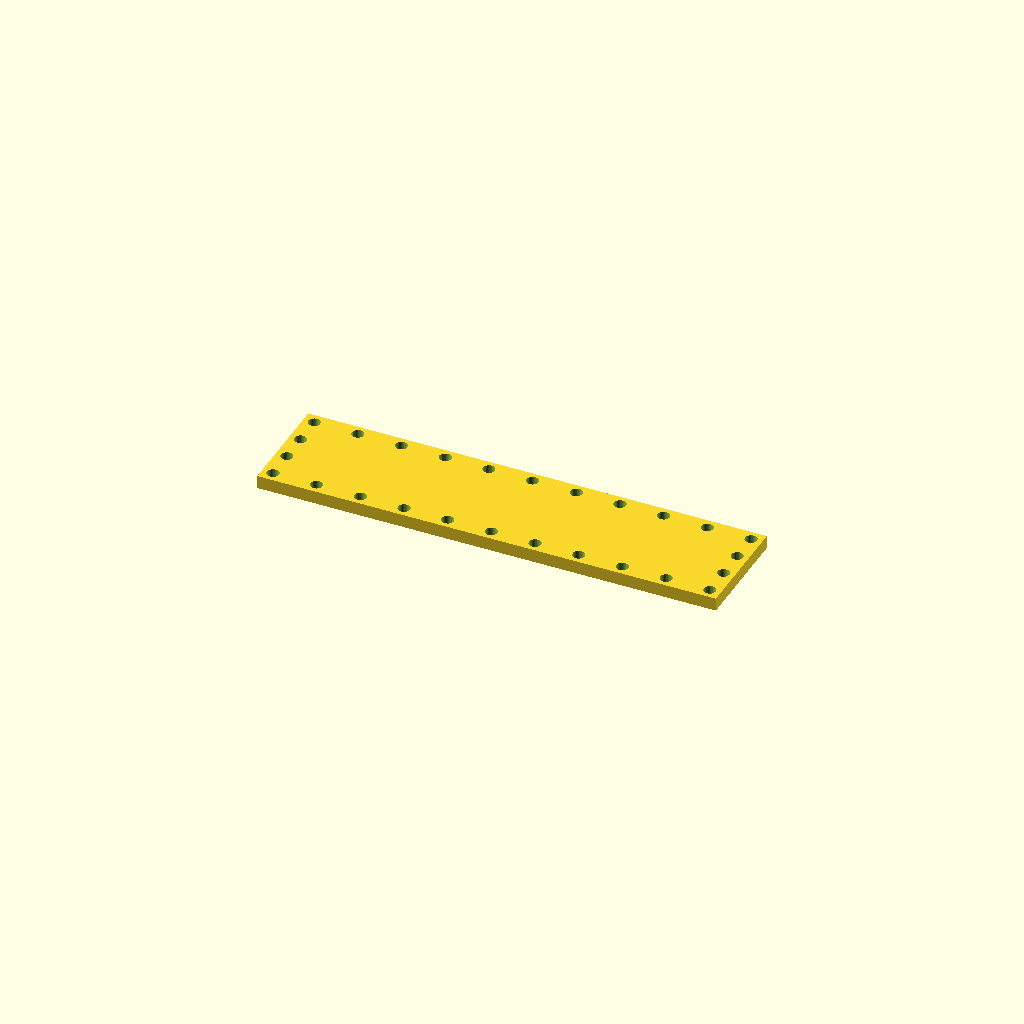
Cell 1: rendered with the file's own defaults.
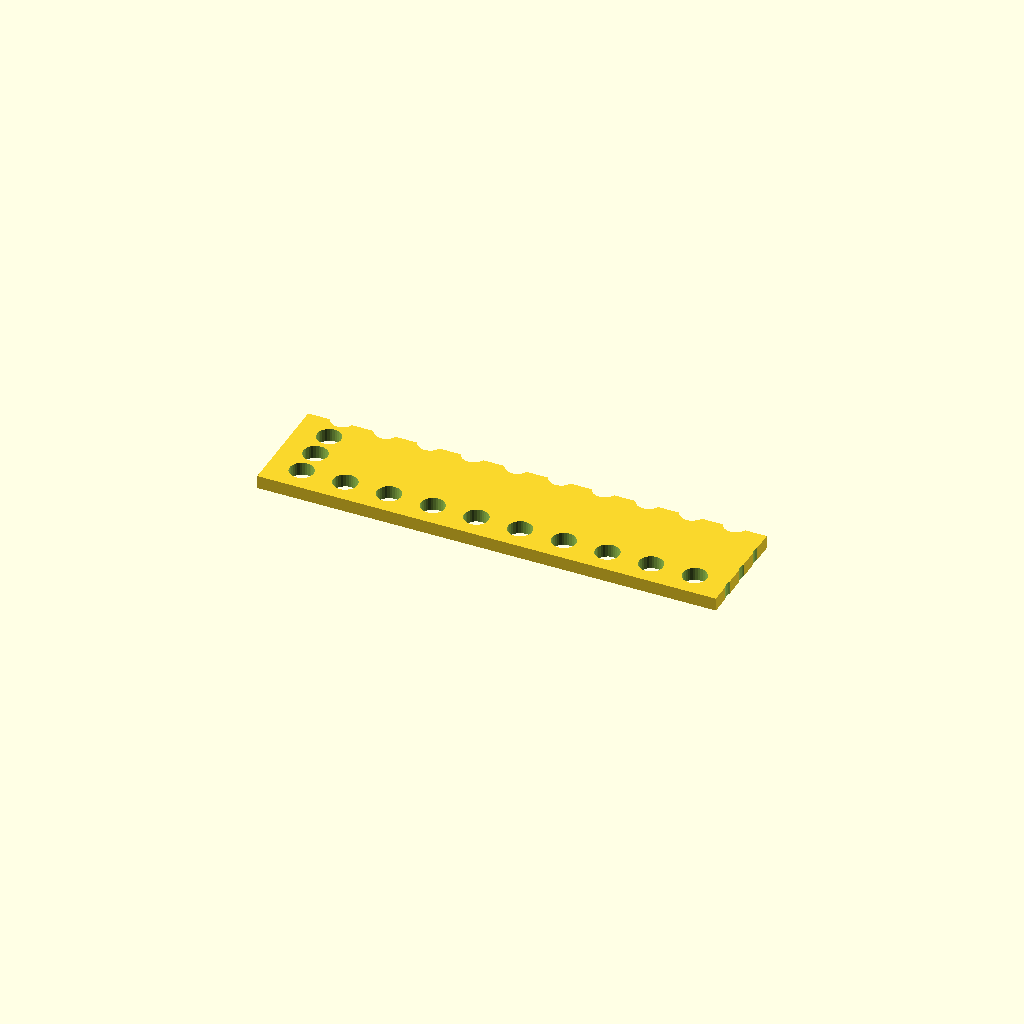
Cell 2 — hole_d set to 11, the other parameters unchanged.
One fixed orthographic camera (rotation 55°, 0°, 25°; colour scheme Cornfield) for every cell.
Source of the model, optional_data/data/place1/perfpanels/part_0142.scad:
$fn = 32;

// ----------------------------------------------------------------------
// Perforated panel 210 x 50 x 6
// 4 x 11 Ø5.5 holes, frame layout
// ----------------------------------------------------------------------

// --- parameters (mm) ---
panel = [210, 50, 6];  // overall size (x, y, z)
hole_d = 5.5;          // hole diameter
pitch_x = 20;          // hole pitch along X
pitch_y = 13.5;        // hole pitch along Y

// --- derived feature positions (mm) ---
margin = hole_d / 2 + 2;            // = 4.75   clearance from the panel edge
cols = floor((panel[0] - 2 * margin) / pitch_x) + 1;  // = 11   how many columns fit in X
rows = floor((panel[1] - 2 * margin) / pitch_y) + 1;  // = 4   how many rows fit in Y
span_x = (cols - 1) * pitch_x + 0;  // = 200   width of the field
span_y = (rows - 1) * pitch_y;      // = 40.5   height of the field
origin_x = -span_x / 2;             // = -100   X of the first hole
origin_y = -span_y / 2;             // = -20.25   Y of the first row
holes = 2 * cols + 2 * (rows - 2);  // = 26   holes around the frame
feature_centers = [
  [origin_x + 0 * pitch_x, origin_y + 0 * pitch_y],
  [origin_x + 0 * pitch_x, origin_y + 1 * pitch_y],
  [origin_x + 0 * pitch_x, origin_y + 2 * pitch_y],
  [origin_x + 0 * pitch_x, origin_y + 3 * pitch_y],
  [origin_x + 1 * pitch_x, origin_y + 0 * pitch_y],
  [origin_x + 1 * pitch_x, origin_y + 3 * pitch_y],
  [origin_x + 2 * pitch_x, origin_y + 0 * pitch_y],
  [origin_x + 2 * pitch_x, origin_y + 3 * pitch_y],
  [origin_x + 3 * pitch_x, origin_y + 0 * pitch_y],
  [origin_x + 3 * pitch_x, origin_y + 3 * pitch_y],
  [origin_x + 4 * pitch_x, origin_y + 0 * pitch_y],
  [origin_x + 4 * pitch_x, origin_y + 3 * pitch_y],
  [origin_x + 5 * pitch_x, origin_y + 0 * pitch_y],
  [origin_x + 5 * pitch_x, origin_y + 3 * pitch_y],
  [origin_x + 6 * pitch_x, origin_y + 0 * pitch_y],
  [origin_x + 6 * pitch_x, origin_y + 3 * pitch_y],
  [origin_x + 7 * pitch_x, origin_y + 0 * pitch_y],
  [origin_x + 7 * pitch_x, origin_y + 3 * pitch_y],
  [origin_x + 8 * pitch_x, origin_y + 0 * pitch_y],
  [origin_x + 8 * pitch_x, origin_y + 3 * pitch_y],
  [origin_x + 9 * pitch_x, origin_y + 0 * pitch_y],
  [origin_x + 9 * pitch_x, origin_y + 3 * pitch_y],
  [origin_x + 10 * pitch_x, origin_y + 0 * pitch_y],
  [origin_x + 10 * pitch_x, origin_y + 1 * pitch_y],
  [origin_x + 10 * pitch_x, origin_y + 2 * pitch_y],
  [origin_x + 10 * pitch_x, origin_y + 3 * pitch_y]
];   // hole centres, used verbatim by the cutter loop

// panel outline, every hole through
difference() {
  cube(panel, center = true);
  for (centre = feature_centers)
    translate([centre[0], centre[1], 0])
      cylinder(d = hole_d, h = panel[2] + 2, center = true);
}
Parameter table extracted from the source (name, type, default, range or options):
panel: vector, default [210, 50, 6]
hole_d: number, default 5.5
pitch_x: number, default 20
pitch_y: number, default 13.5
